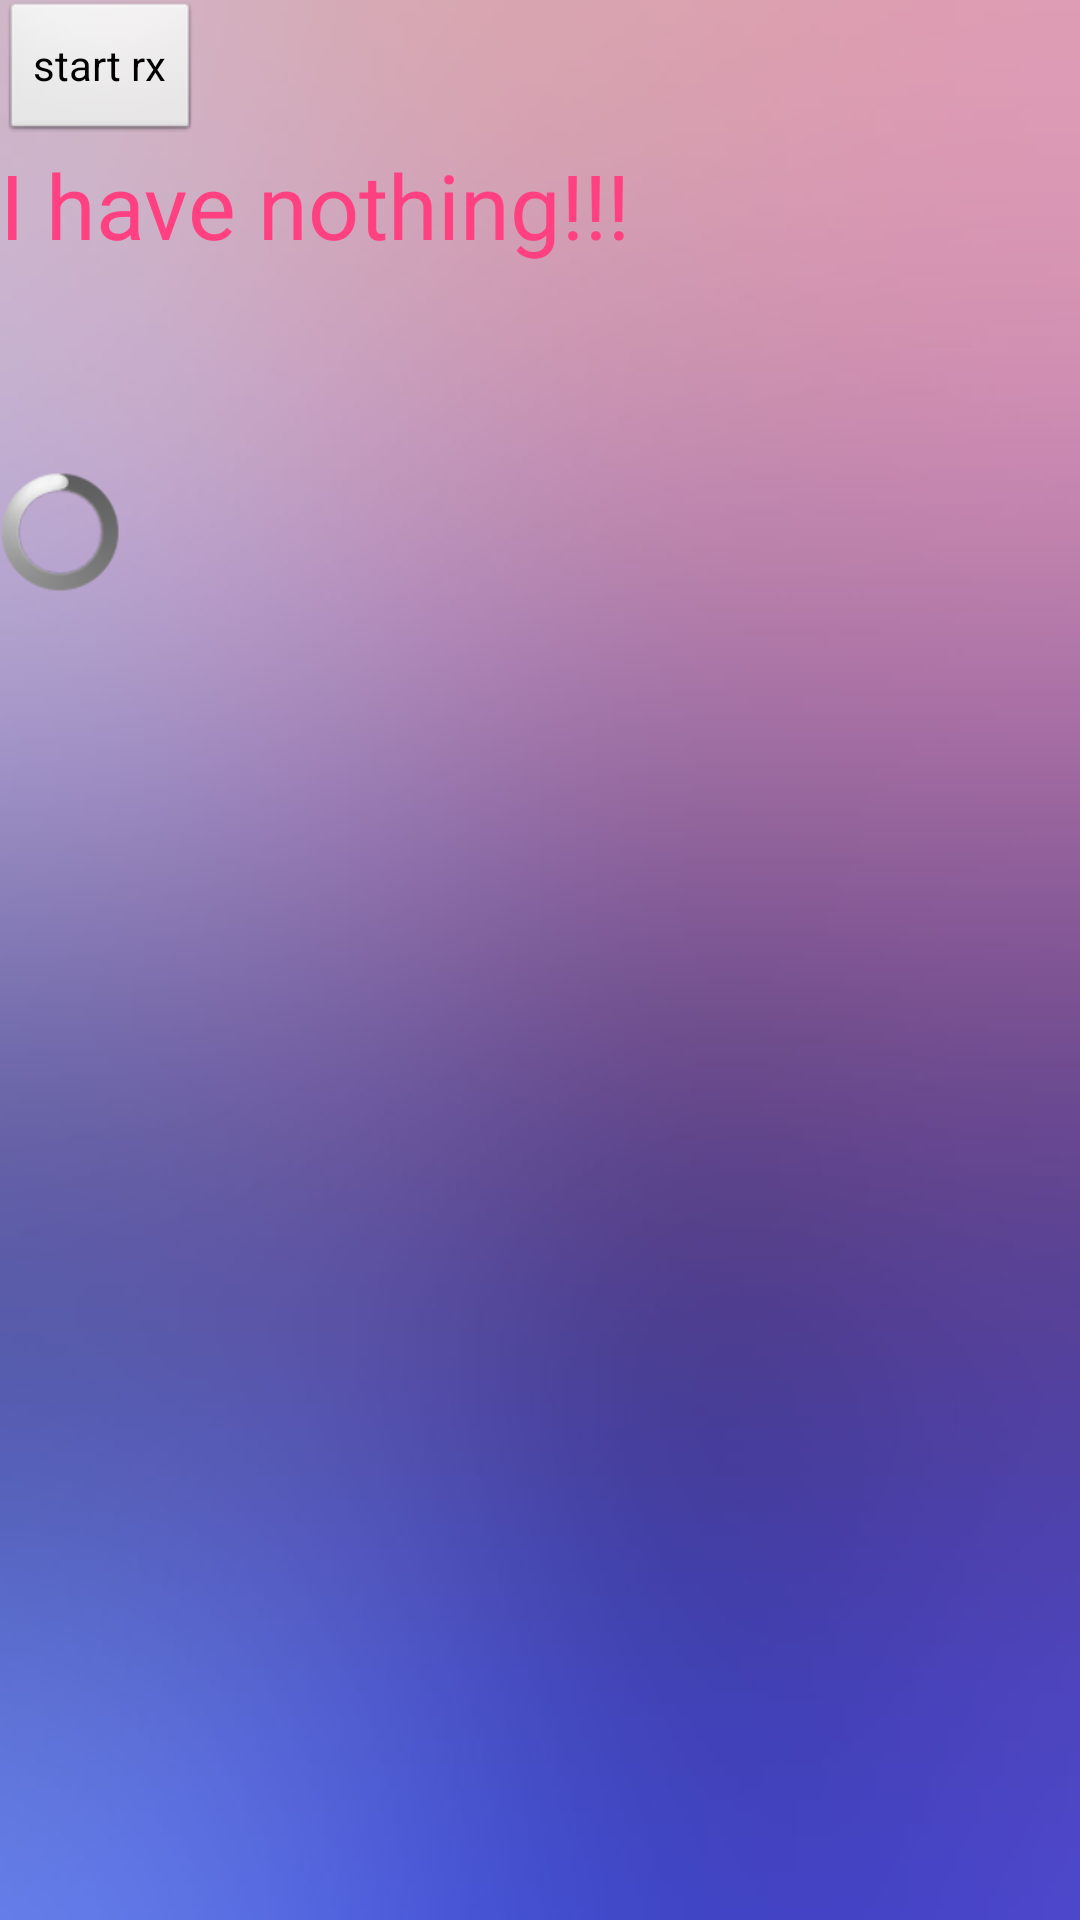

Android layout source for this screen:
<!-- AndroidManifest.xml: application theme AppTheme -->
<!-- res/layout/activity_state_list_draw.xml -->
<?xml version="1.0" encoding="utf-8"?>
<LinearLayout xmlns:android="http://schemas.android.com/apk/res/android"
    xmlns:fresco="http://schemas.android.com/apk/res-auto"
    android:layout_width="match_parent"
    android:layout_height="match_parent"
    android:background="@drawable/big"
    android:orientation="vertical">

    <Button
        android:id="@+id/btn_start_rx"
        android:layout_width="wrap_content"
        android:layout_height="wrap_content"
        android:text="start rx" />

    <TextView
        android:id="@+id/tv_content"
        android:layout_width="wrap_content"
        android:layout_height="wrap_content"
        android:focusable="true"
        android:text="I have nothing!!!"
        android:textColor="@color/colorAccent"
        android:textSize="30sp" />

    <RelativeLayout
        android:id="@+id/rl_desktop_title"
        android:layout_width="400dp"
        android:layout_height="wrap_content"
        android:layout_below="@id/tv_page_title">

        <TextView
            android:id="@+id/tv_content_title"
            style="@style/LabelDeskTop"
            android:layout_width="wrap_content"
            android:layout_height="wrap_content"
            android:layout_marginTop="50dp"
            android:ellipsize="marquee"
            android:marqueeRepeatLimit="marquee_forever"
            android:maxLines="1"
            android:singleLine="true" />

    </RelativeLayout>
    <ProgressBar
        android:id="@+id/progress"
        android:layout_width="40dp"
        android:layout_height="40dp" />


</LinearLayout>
<!-- resources referenced by this layout -->
<resources>
  <color name="colorAccent">#FF4081</color>
  <!-- drawable big: jpg bitmap (drawable, 30820 bytes) -->
  <style name="LabelDeskTop">
              <item name="android:lines">1</item>
              <item name="android:textColor">@color/color_white</item>
          </style>
  <style name="AppTheme" parent="android:Theme.Black.NoTitleBar.Fullscreen">
          
          
          
          
      </style>
  <color name="color_white">#ffffff</color>
</resources>
